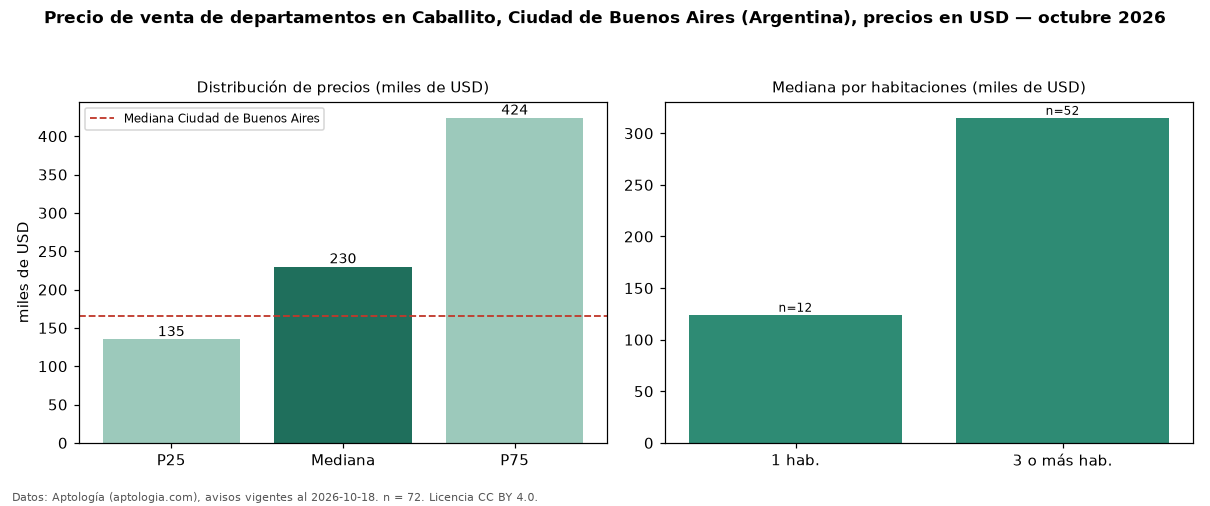

The file beside this chart, header and first rows:
seccion, metrica, valor, moneda, n
precio, p25, 135000, USD, 72
precio, mediana, 230000, USD, 72
precio, p75, 424000, USD, 72
precio, minimo, 58300, USD, 72
precio, maximo, 999000, USD, 72
m2, mediana_precio_m2, 2617, USD, 72
m2, area_mediana_m2, 108.0, m2, 72
banos, mediana_banos, 2.0, , 
habitaciones, 1, 124225, USD, 12
habitaciones, 3+, 315000, USD, 52
ciudad, mediana_ciudad_referencia, 165000, USD, 
ciudad, mediana_m2_ciudad, 2558, USD, 
fuente, fecha_datos, 2026-10-18, , 
fuente, atribucion, https://www.aptologia.com/ar, , 
fuente, licencia, CC BY 4.0, , 
